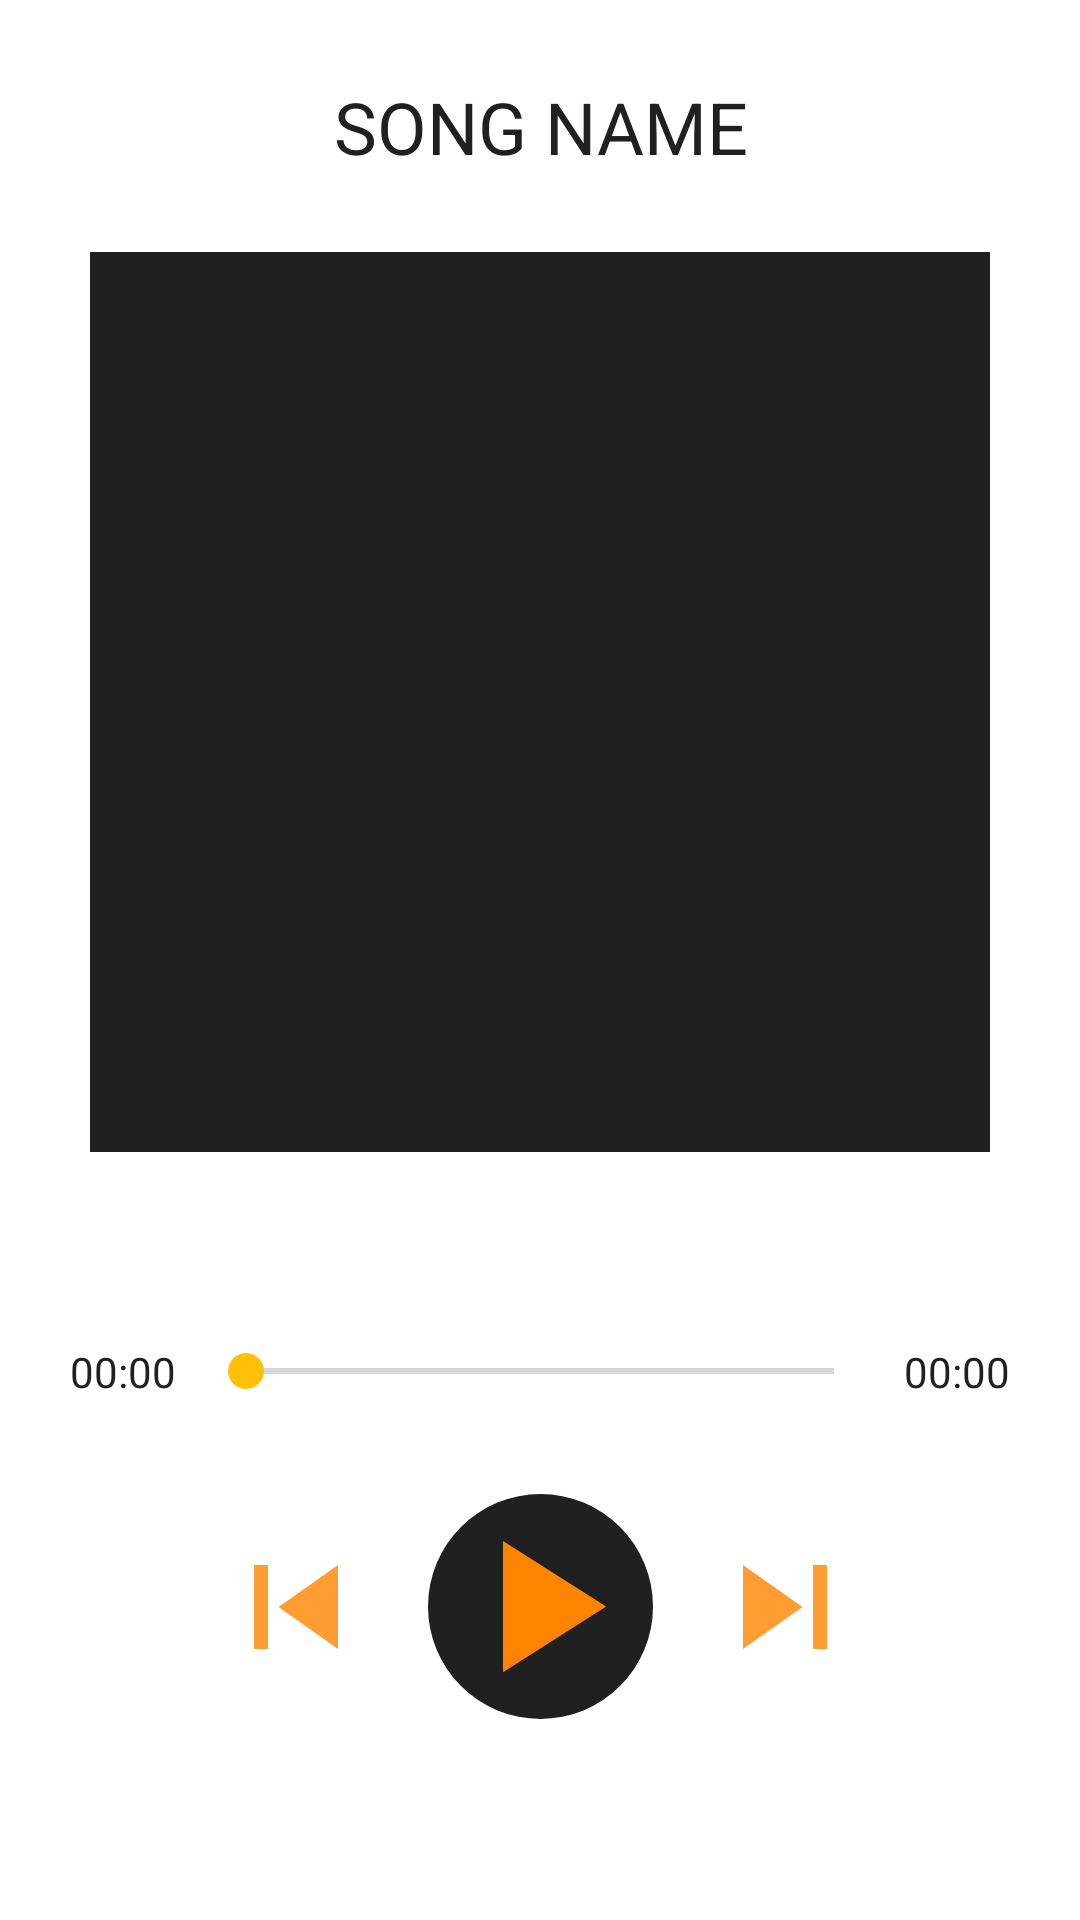

Produce the Android XML layout that renders to this screen, including the resource entries it uses.
<!-- AndroidManifest.xml: application theme AppTheme -->
<!-- res/layout/fragment_song.xml -->
<?xml version="1.0" encoding="utf-8"?>
<androidx.constraintlayout.widget.ConstraintLayout xmlns:android="http://schemas.android.com/apk/res/android"
    xmlns:app="http://schemas.android.com/apk/res-auto"
    xmlns:tools="http://schemas.android.com/tools"
    android:layout_width="match_parent"
    android:layout_height="match_parent"
    android:background="@color/white"
    tools:context=".ui.MainActivity">

    <com.google.android.material.textview.MaterialTextView
        android:id="@+id/tvSongName"
        android:layout_width="0dp"
        android:layout_height="wrap_content"
        android:text="SONG NAME"
        android:textColor="@color/darkBackground"
        android:gravity="center"
        android:textSize="24sp"
        app:layout_constraintBottom_toTopOf="@+id/ivSongImage"
        app:layout_constraintEnd_toEndOf="parent"
        app:layout_constraintHorizontal_bias="0.5"
        app:layout_constraintStart_toStartOf="parent"
        app:layout_constraintTop_toTopOf="parent" />

    <ImageView
        android:id="@+id/ivSongImage"
        android:layout_width="300dp"
        android:layout_height="300dp"
        android:background="@color/darkBackground"
        app:layout_constraintBottom_toTopOf="@+id/guideline2"
        app:layout_constraintEnd_toEndOf="parent"
        app:layout_constraintHorizontal_bias="0.5"
        app:layout_constraintStart_toStartOf="parent" />

    <com.google.android.material.textview.MaterialTextView
        android:id="@+id/tvCurTime"
        android:layout_width="50dp"
        android:layout_height="wrap_content"
        android:gravity="center"
        android:textColor="@color/darkBackground"
        android:text="00:00"
        android:layout_marginStart="16dp"
        android:textSize="14sp"
        app:layout_constraintBottom_toBottomOf="@+id/seekBar"
        app:layout_constraintStart_toStartOf="parent"
        app:layout_constraintTop_toTopOf="@+id/seekBar" />

    <SeekBar
        android:id="@+id/seekBar"
        android:layout_width="0dp"
        android:layout_height="18dp"
        app:layout_constraintEnd_toStartOf="@+id/tvSongDuration"
        app:layout_constraintStart_toEndOf="@+id/tvCurTime"
        app:layout_constraintTop_toTopOf="@+id/guideline3" />

    <com.google.android.material.textview.MaterialTextView
        android:id="@+id/tvSongDuration"
        android:layout_width="50dp"
        android:layout_height="wrap_content"
        android:gravity="center"
        android:textColor="@color/darkBackground"
        android:text="00:00"
        android:layout_marginEnd="16dp"
        android:textSize="14sp"
        app:layout_constraintBottom_toBottomOf="@+id/seekBar"
        app:layout_constraintEnd_toEndOf="parent"
        app:layout_constraintTop_toTopOf="@+id/seekBar" />

    <ImageView
        android:id="@+id/ivPlayPauseDetail"
        android:layout_width="75dp"
        android:layout_height="75dp"
        android:layout_marginTop="32dp"
        android:background="@drawable/circle_drawable"
        android:src="@drawable/ic_play"
        app:layout_constraintEnd_toEndOf="parent"
        app:layout_constraintHorizontal_bias="0.5"
        app:layout_constraintStart_toStartOf="parent"
        app:layout_constraintTop_toBottomOf="@+id/seekBar" />

    <ImageView
        android:id="@+id/ivSkipPrevious"
        android:layout_width="56dp"
        android:layout_height="56dp"
        android:layout_marginEnd="16dp"
        android:src="@drawable/ic_skip_previous"
        app:layout_constraintBottom_toBottomOf="@+id/ivPlayPauseDetail"
        app:layout_constraintEnd_toStartOf="@+id/ivPlayPauseDetail"
        app:layout_constraintTop_toTopOf="@+id/ivPlayPauseDetail" />

    <ImageView
        android:id="@+id/ivSkip"
        android:layout_width="56dp"
        android:layout_height="56dp"
        android:layout_marginStart="16dp"
        android:src="@drawable/ic_skip"
        app:layout_constraintBottom_toBottomOf="@+id/ivPlayPauseDetail"
        app:layout_constraintStart_toEndOf="@+id/ivPlayPauseDetail"
        app:layout_constraintTop_toTopOf="@+id/ivPlayPauseDetail" />

    <androidx.constraintlayout.widget.Guideline
        android:id="@+id/guideline2"
        android:layout_width="wrap_content"
        android:layout_height="wrap_content"
        android:orientation="horizontal"
        app:layout_constraintGuide_percent="0.6" />

    <androidx.constraintlayout.widget.Guideline
        android:id="@+id/guideline3"
        android:layout_width="wrap_content"
        android:layout_height="wrap_content"
        android:orientation="horizontal"
        app:layout_constraintGuide_percent="0.7" />

</androidx.constraintlayout.widget.ConstraintLayout>
<!-- resources referenced by this layout -->
<resources>
  <color name="darkBackground">#202020</color>
  <color name="white">#ffffff</color>
  <!-- drawable circle_drawable (drawable) -->
  <?xml version="1.0" encoding="utf-8"?>
  <selector xmlns:android="http://schemas.android.com/apk/res/android">
  
      <item>
          <shape android:shape="oval">
              <solid android:color="@color/darkBackground"/>
              <corners android:radius="100dp" />
          </shape>
      </item>
  
  </selector>
  <!-- drawable ic_play (drawable) -->
  <vector xmlns:android="http://schemas.android.com/apk/res/android"
      android:width="24dp"
      android:height="24dp"
      android:tint="@color/colorPrimary"
      android:viewportWidth="24"
      android:viewportHeight="24">
      <path
          android:fillColor="@color/colorPrimary"
          android:pathData="M8,5v14l11,-7z" />
  </vector>
  <!-- drawable ic_skip (drawable-anydpi) -->
  <vector xmlns:android="http://schemas.android.com/apk/res/android"
      android:width="24dp"
      android:height="24dp"
      android:alpha="0.8"
      android:tint="@color/colorPrimary"
      android:viewportWidth="24"
      android:viewportHeight="24">
      <path
          android:fillColor="@color/colorPrimary"
          android:pathData="M6,18l8.5,-6L6,6v12zM16,6v12h2V6h-2z" />
  </vector>
  <!-- drawable ic_skip_previous (drawable-anydpi) -->
  <vector xmlns:android="http://schemas.android.com/apk/res/android"
      android:width="24dp"
      android:height="24dp"
      android:alpha="0.8"
      android:tint="@color/colorPrimary"
      android:viewportWidth="24"
      android:viewportHeight="24">
      <path
          android:fillColor="@color/colorPrimary"
          android:pathData="M6,6h2v12L6,18zM9.5,12l8.5,6L18,6z" />
  </vector>
  <style name="AppTheme" parent="Theme.AppCompat.Light.NoActionBar">
          
          <item name="colorPrimary">@color/colorPrimary</item>
          <item name="colorPrimaryDark">@color/colorPrimaryDark</item>
          <item name="colorAccent">@color/colorAccent</item>
          <item name="android:textViewStyle">@style/PoppinsTextStyle</item>
          <item name="materialButtonStyle">@style/ButtonStyle</item>
          <item name="textInputStyle">@style/EditTextStyle</item>
      </style>
  <color name="colorPrimary">#FF8400</color>
  <color name="colorPrimaryDark">#FF5722</color>
  <color name="colorAccent">#FFC107</color>
  <style name="PoppinsTextStyle" parent="android:Widget.TextView">
          <item name="fontFamily">@font/poppins_regular</item>
          <item name="android:textColor">@android:color/white</item>
      </style>
  <style name="ButtonStyle" parent="Widget.MaterialComponents.Button">
          <item name="fontFamily">@font/poppins_medium</item>
          <item name="cornerRadius">25dp</item>
      </style>
  <style name="EditTextStyle" parent="Widget.Design.TextInputLayout">
          <item name="backgroundTint">@android:color/white</item>
          <item name="cornerRadius">16dp</item>
          <item name="background">@color/colorAccent</item>
          <item name="android:textColor">@android:color/white</item>
          <item name="android:backgroundTint">@color/colorAccent</item>
      </style>
</resources>
